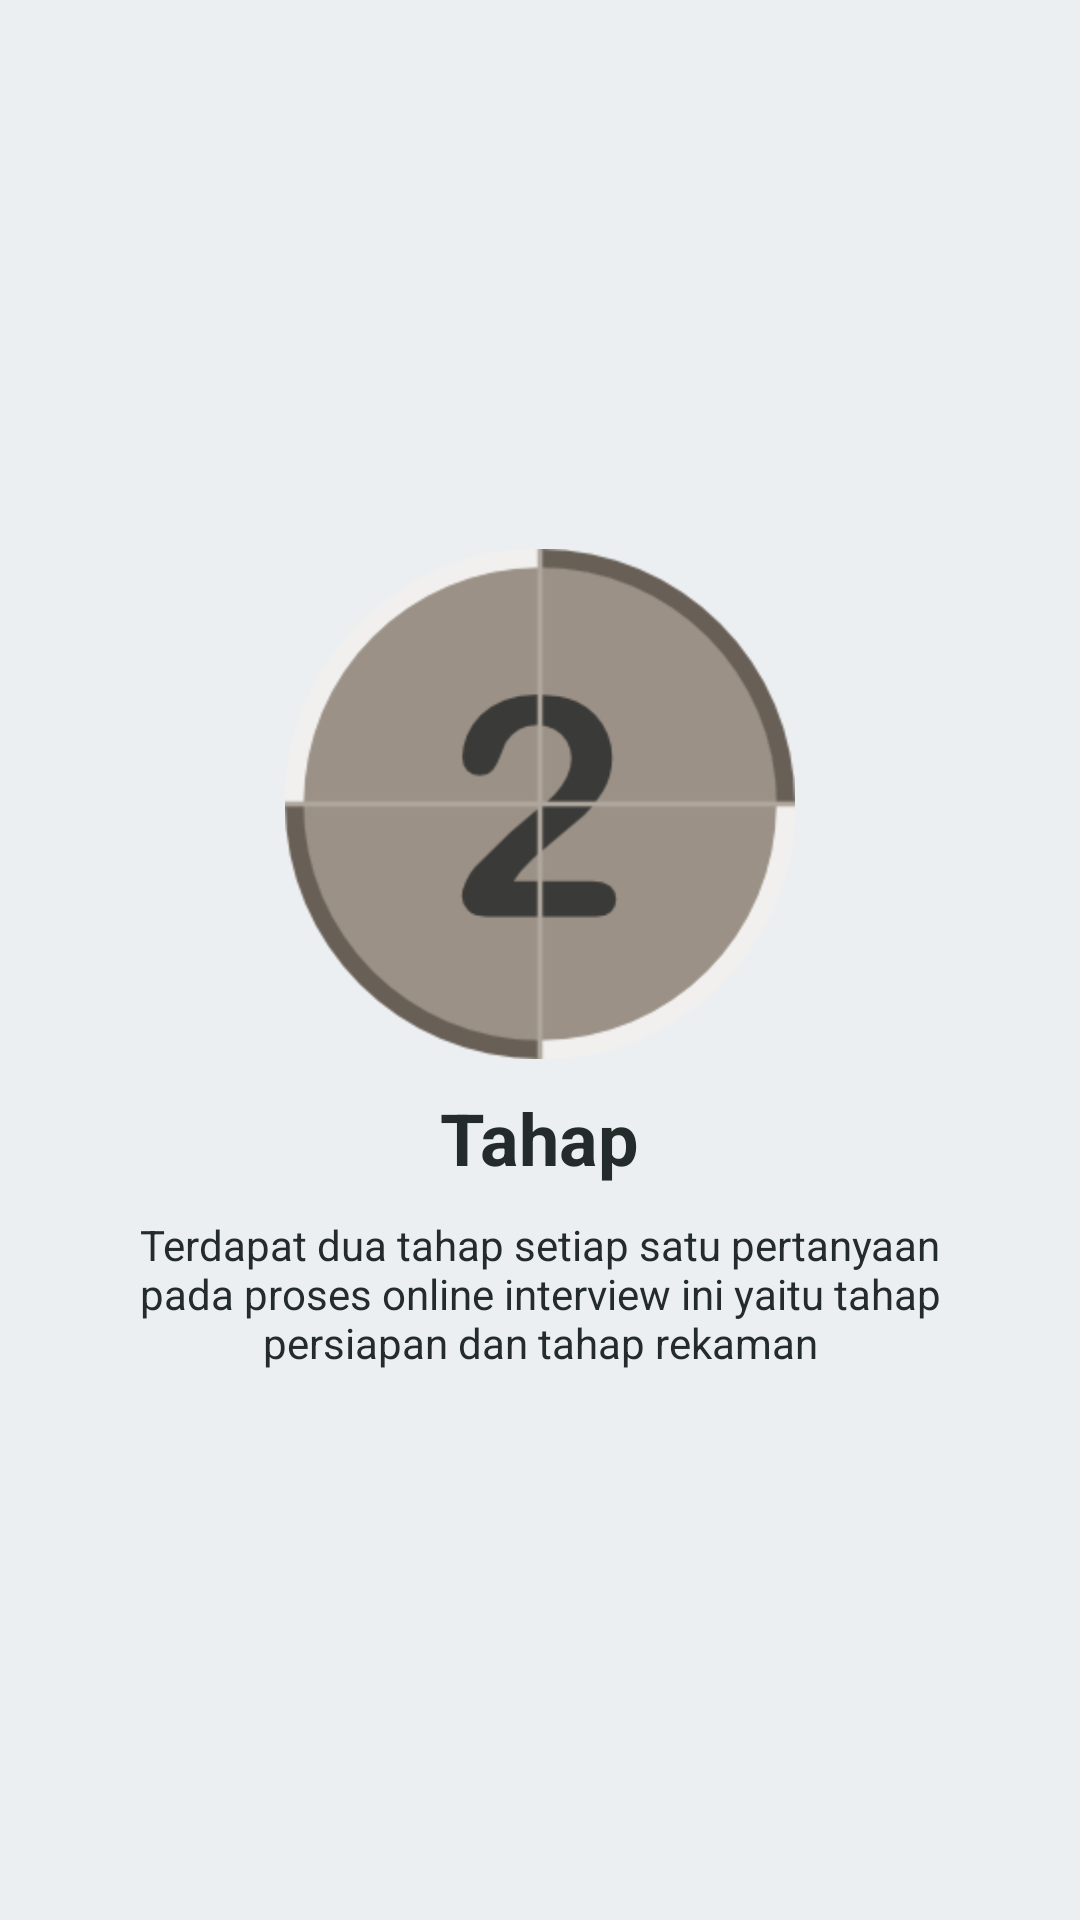

Layout XML and referenced resources for this Android screen:
<!-- AndroidManifest.xml: application theme AppTheme -->
<!-- res/layout/slide6.xml -->
<?xml version="1.0" encoding="utf-8"?>
<RelativeLayout xmlns:android="http://schemas.android.com/apk/res/android"
    android:orientation="vertical" android:layout_width="match_parent"
    android:layout_height="match_parent"
    android:background="#ECEFF1"
    android:gravity="center_vertical|center_horizontal">

    <LinearLayout
        android:layout_width="wrap_content"
        android:layout_height="wrap_content"
        android:gravity="center_horizontal"
        android:orientation="vertical"
        android:layout_centerVertical="true"
        android:layout_centerHorizontal="true">

        <ImageView
            android:src="@drawable/countdown"
            android:layout_width="170dp"
            android:layout_height="170dp" />

        <TextView
            android:layout_width="wrap_content"
            android:layout_height="wrap_content"
            android:text="Tahap"
            android:textColor="@color/softblack"
            android:textSize="24sp"
            android:textStyle="bold"
            android:layout_marginTop="10dp" />

        <TextView
            android:layout_width="wrap_content"
            android:layout_height="wrap_content"
            android:layout_marginTop="10dp"
            android:paddingLeft="40dp"
            android:paddingRight="40dp"
            android:text="Terdapat dua tahap setiap satu pertanyaan pada proses online interview ini yaitu tahap persiapan dan tahap rekaman"
            android:textAlignment="center"
            android:textColor="@color/softblack"
            android:textSize="14sp" />

    </LinearLayout>

</RelativeLayout>
<!-- resources referenced by this layout -->
<resources>
  <color name="softblack">#232b2b</color>
  <!-- drawable countdown: png bitmap (drawable, 10389 bytes) -->
  <style name="AppTheme" parent="Theme.AppCompat.Light">
          
          <item name="android:actionBarSize">50dp</item>
          <item name="actionBarSize">50dp</item>
          <item name="colorPrimary">@color/colorPrimary</item>
          <item name="colorPrimaryDark">@color/colorPrimaryDark</item>
          <item name="colorAccent">@color/colorAccent</item>
          <item name="actionBarStyle">@style/Widget.AppTheme.ActionBar</item>
          <item name="actionBarTheme">@style/ThemeOverlay.AppTheme.ActionBar</item>
      </style>
  <color name="colorPrimary">#3b444b</color>
  <color name="colorPrimaryDark">#0e1111</color>
  <color name="colorAccent">#cfd8dc</color>
  <style name="Widget.AppTheme.ActionBar" parent="Widget.AppCompat.ActionBar.Solid">
          
          <item name="background">@color/softblack</item>
          
          <item name="elevation">4dp</item>
      </style>
  <style name="ThemeOverlay.AppTheme.ActionBar" parent="ThemeOverlay.AppCompat.Dark.ActionBar">
          
          <item name="android:textColorPrimary">@color/putih</item>
          
          <item name="android:textColorSecondary">@color/putih</item>
          
          <item name="actionMenuTextColor">@color/putih</item>
          
          <item name="colorControlNormal">@color/putih</item>
      </style>
  <color name="putih">#cfd8dc</color>
</resources>
